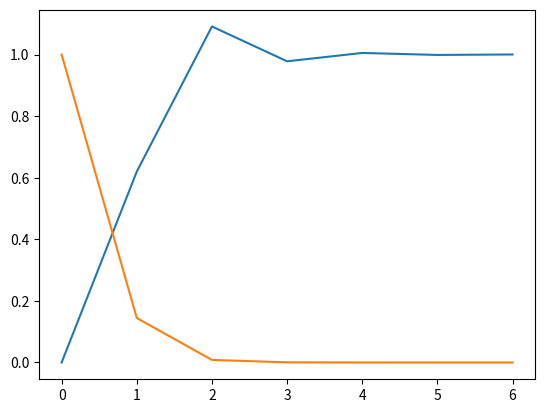

The matplotlib source for this figure:
import numpy as np
import matplotlib.pyplot as plt

w = [0, 0]
b = 0
x = [5, 6]
y = 1.00 # 1.5 * x1 - 1.08 * x2 - 0.02
predictions, errors = [], []
def sigmoid(x, deriv = False):
	s = 1 / (1 + np.exp(-x))
	return s if not deriv else s * (1 - s)

def relu(x, deriv = False):
	if deriv:
		# assign a gradient at x = 0
		if x == 0:
			return 0.5
		return 1 if x > 0 else 0
	return max(0, x)

def leaky_relu(x, deriv = False):
	alpha = 0.05
	if not deriv:
		return alpha * x if x <0 else x
	else:
		# assign a gradient at x = 0
		if x == 0:
			return 0.5
		return alpha if x < 0 else 1

nonlin_function = leaky_relu # change this to test different nonlinearities
eps = 0.001

for i in range(1000):
	lin = w[0] * x[0] + w[1] * x[1] + b
	prediction = nonlin_function(lin) # prediction
	if i == 0:
		print('initial prediction: {}'.format(prediction))
	predictions.append(prediction)
	err = (y - prediction) ** 2
	errors.append(err)
	if i == 0: 
		print("error: {}".format(err))
	if abs(y-prediction) < eps:
		break
	# dE/dprediction
	dedpred = -2 * (y - prediction)
	dedl = dedpred * nonlin_function(lin, deriv = True)
	dedw0 = x[0] * dedl
	dedw1 = x[1] * dedl
	dedb = 1 * dedl
	w[0] += -0.01 * dedw0
	w[1] += -0.01 * dedw1
	b += -0.01 * dedb
print("done at iteration {}".format(i))
print("final parameter values w0 w1 b: {} {} {}".format(w[0], w[1], b))
print("final prediction: {}".format(predictions[-1]))
print("final error: {}".format((y - predictions[-1]) **2))
plt.plot(list(range(len(predictions))), predictions)
plt.plot(list(range(len(errors))), errors)
#plt.show()